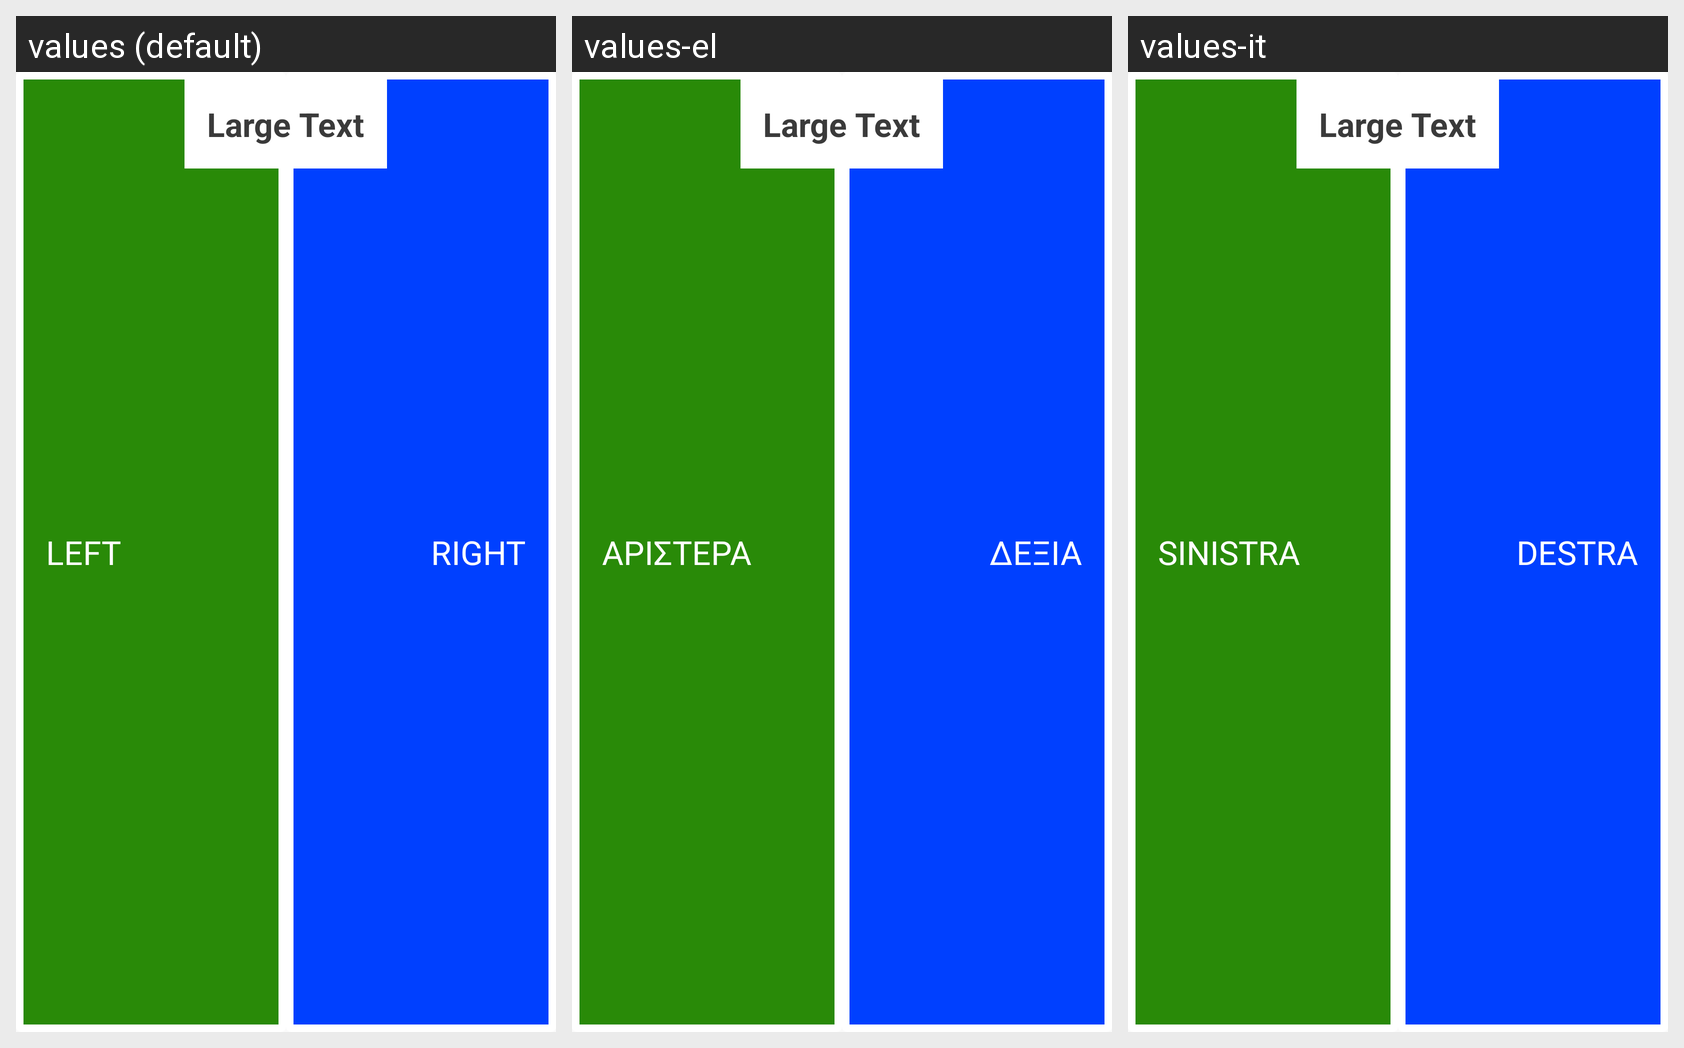

For this localized Android screen grid, give each drawn string resource with its value in every locale shown.
Android screen res/layout/cognitive_sst_test.xml rendered under 3 locales, left to right: values (default), values-el, values-it. Device: Nexus 5 (rendered at 1080×1920; each locale shown at half size, 540×960, under a caption strip naming it); theme ApplicationTheme.
Strings drawn on this screen, with the default value and each locale's value (text and hints the layout hard-codes, and strings that could not be matched under every locale, appear in the picture but are not listed):

sst_right
  values: RIGHT
  values-el: ΔΕΞΙΑ
  values-it: DESTRA

sst_left
  values: LEFT
  values-el: ΑΡΙΣΤΕΡΑ
  values-it: SINISTRA
